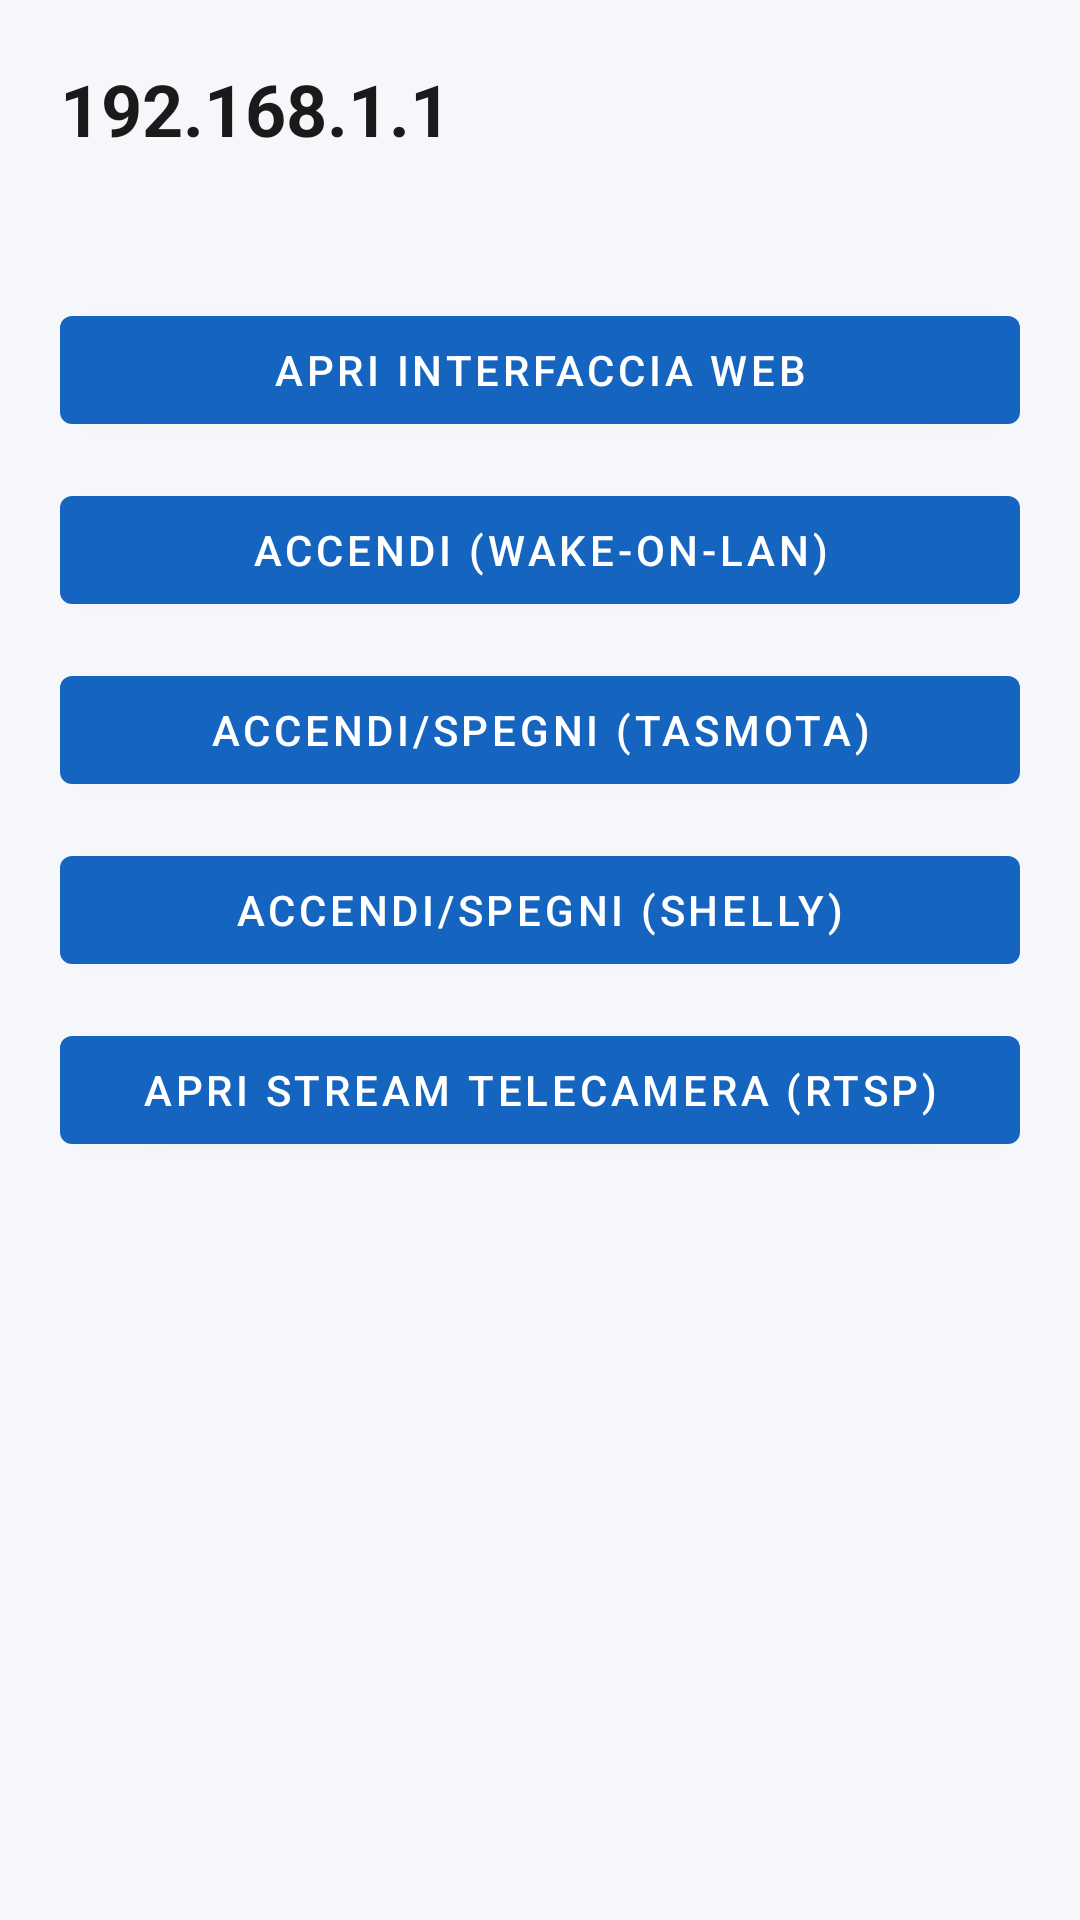

Reconstruct the res/layout file that produces this screen, plus the resources it refers to.
<!-- AndroidManifest.xml: application theme Theme.NetHome -->
<!-- res/layout/activity_device_detail.xml -->
<?xml version="1.0" encoding="utf-8"?>
<ScrollView xmlns:android="http://schemas.android.com/apk/res/android"
    android:layout_width="match_parent"
    android:layout_height="match_parent"
    android:background="@color/background">

    <LinearLayout
        android:layout_width="match_parent"
        android:layout_height="wrap_content"
        android:orientation="vertical"
        android:padding="20dp">

        <TextView
            android:id="@+id/detailIp"
            android:layout_width="wrap_content"
            android:layout_height="wrap_content"
            android:textColor="@color/text_primary"
            android:textSize="24sp"
            android:textStyle="bold"
            android:text="192.168.1.1" />

        <TextView
            android:id="@+id/detailInfo"
            android:layout_width="wrap_content"
            android:layout_height="wrap_content"
            android:layout_marginTop="4dp"
            android:textColor="@color/text_secondary"
            android:textSize="14sp"
            android:text="" />

        <com.google.android.material.button.MaterialButton
            android:id="@+id/btnOpenWeb"
            android:layout_width="match_parent"
            android:layout_height="wrap_content"
            android:layout_marginTop="24dp"
            android:text="Apri interfaccia web" />

        <com.google.android.material.button.MaterialButton
            android:id="@+id/btnWol"
            android:layout_width="match_parent"
            android:layout_height="wrap_content"
            android:layout_marginTop="12dp"
            android:text="Accendi (Wake-on-LAN)" />

        <com.google.android.material.button.MaterialButton
            android:id="@+id/btnToggleTasmota"
            android:layout_width="match_parent"
            android:layout_height="wrap_content"
            android:layout_marginTop="12dp"
            android:text="Accendi/Spegni (Tasmota)" />

        <com.google.android.material.button.MaterialButton
            android:id="@+id/btnToggleShelly"
            android:layout_width="match_parent"
            android:layout_height="wrap_content"
            android:layout_marginTop="12dp"
            android:text="Accendi/Spegni (Shelly)" />

        <com.google.android.material.button.MaterialButton
            android:id="@+id/btnOpenStream"
            android:layout_width="match_parent"
            android:layout_height="wrap_content"
            android:layout_marginTop="12dp"
            android:text="Apri stream telecamera (RTSP)" />

        <TextView
            android:id="@+id/resultText"
            android:layout_width="match_parent"
            android:layout_height="wrap_content"
            android:layout_marginTop="20dp"
            android:textColor="@color/text_secondary"
            android:textSize="13sp"
            android:fontFamily="monospace" />

    </LinearLayout>
</ScrollView>
<!-- resources referenced by this layout -->
<resources>
  <color name="background">#F5F7FA</color>
  <color name="text_primary">#1A1A1A</color>
  <color name="text_secondary">#6B6B6B</color>
  <style name="Theme.NetHome" parent="Theme.MaterialComponents.DayNight.NoActionBar">
          <item name="colorPrimary">@color/primary</item>
          <item name="colorPrimaryDark">@color/primary_dark</item>
          <item name="colorAccent">@color/accent</item>
          <item name="android:windowBackground">@color/background</item>
      </style>
  <color name="primary">#1565C0</color>
  <color name="primary_dark">#0D47A1</color>
  <color name="accent">#00C853</color>
</resources>
